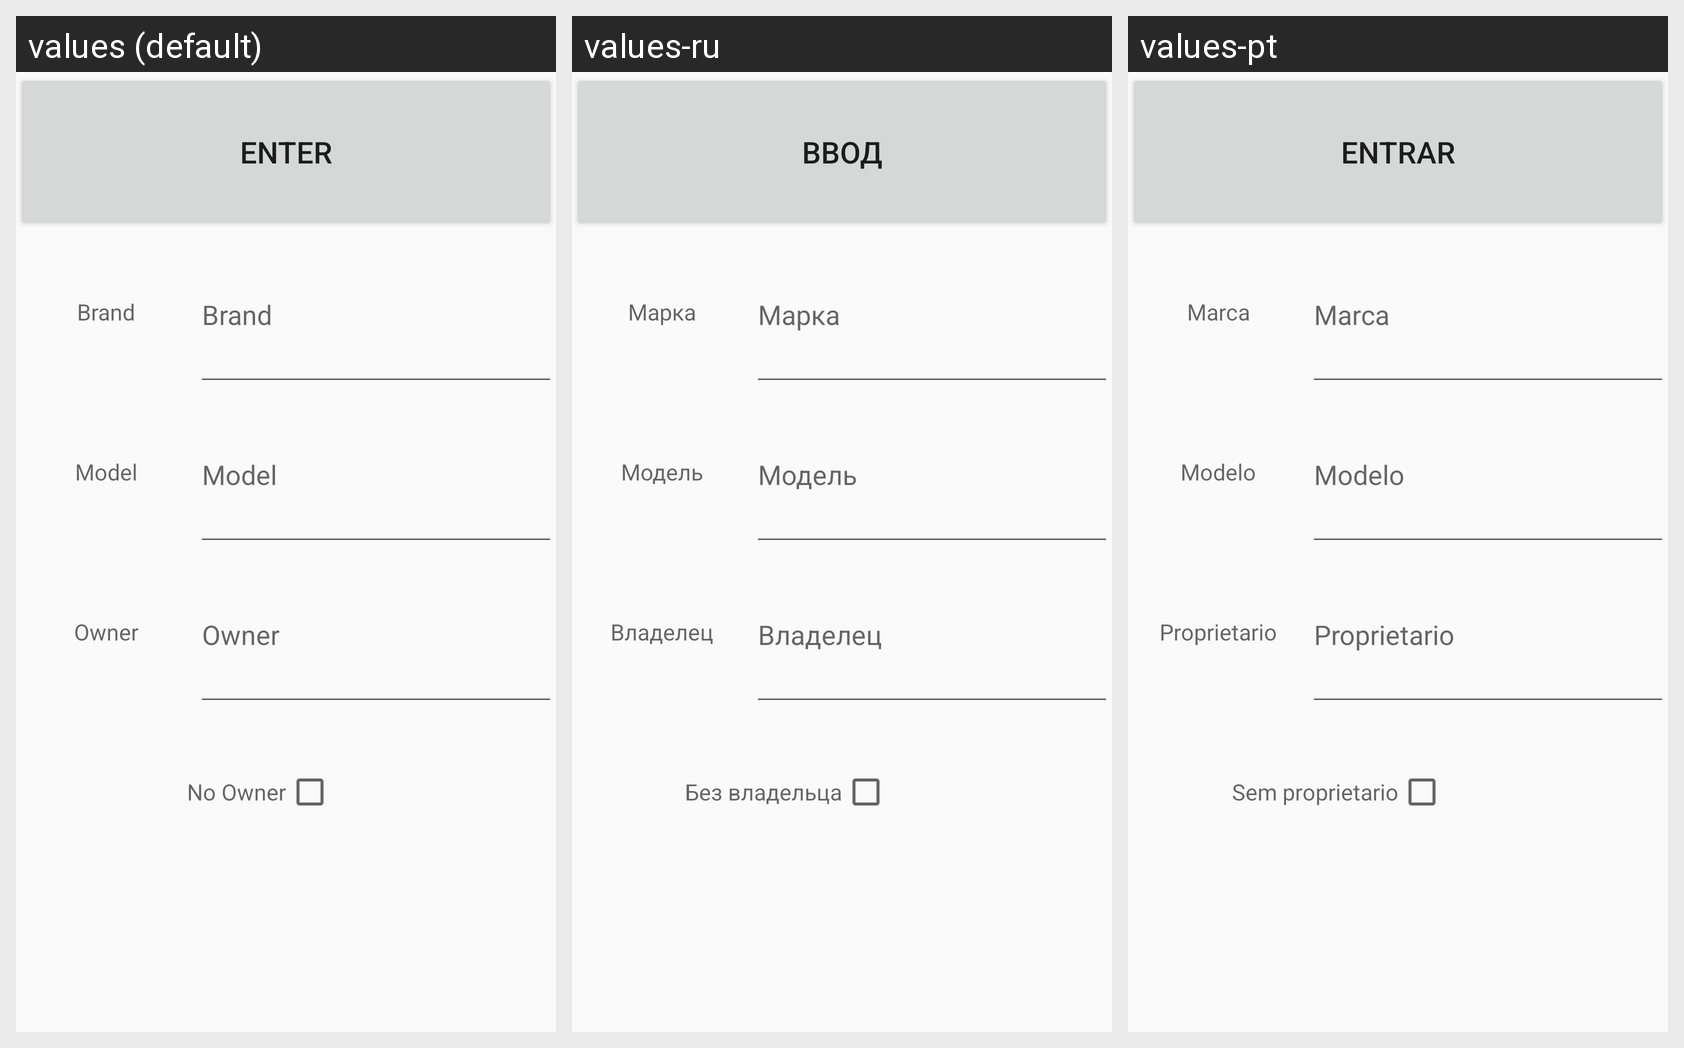

This grid shows one Android layout under several languages. Give, for every string resource on the screen, its name, the default text and each shown locale's text.
Android screen res/layout/activity_add_car.xml rendered under 3 locales, left to right: values (default), values-ru, values-pt. Device: Nexus 5 (rendered at 1080×1920; each locale shown at half size, 540×960, under a caption strip naming it); theme AppTheme.
Strings drawn on this screen, with the default value and each locale's value (text and hints the layout hard-codes appear in the picture but are not listed):

enter
  values: Enter
  values-ru: Ввод
  values-pt: Entrar

brand
  values: Brand
  values-ru: Марка
  values-pt: Marca

model
  values: Model
  values-ru: Модель
  values-pt: Modelo

owner
  values: Owner
  values-ru: Владелец
  values-pt: Proprietario

noOwner
  values: No Owner
  values-ru: Без владельца
  values-pt: Sem proprietario
